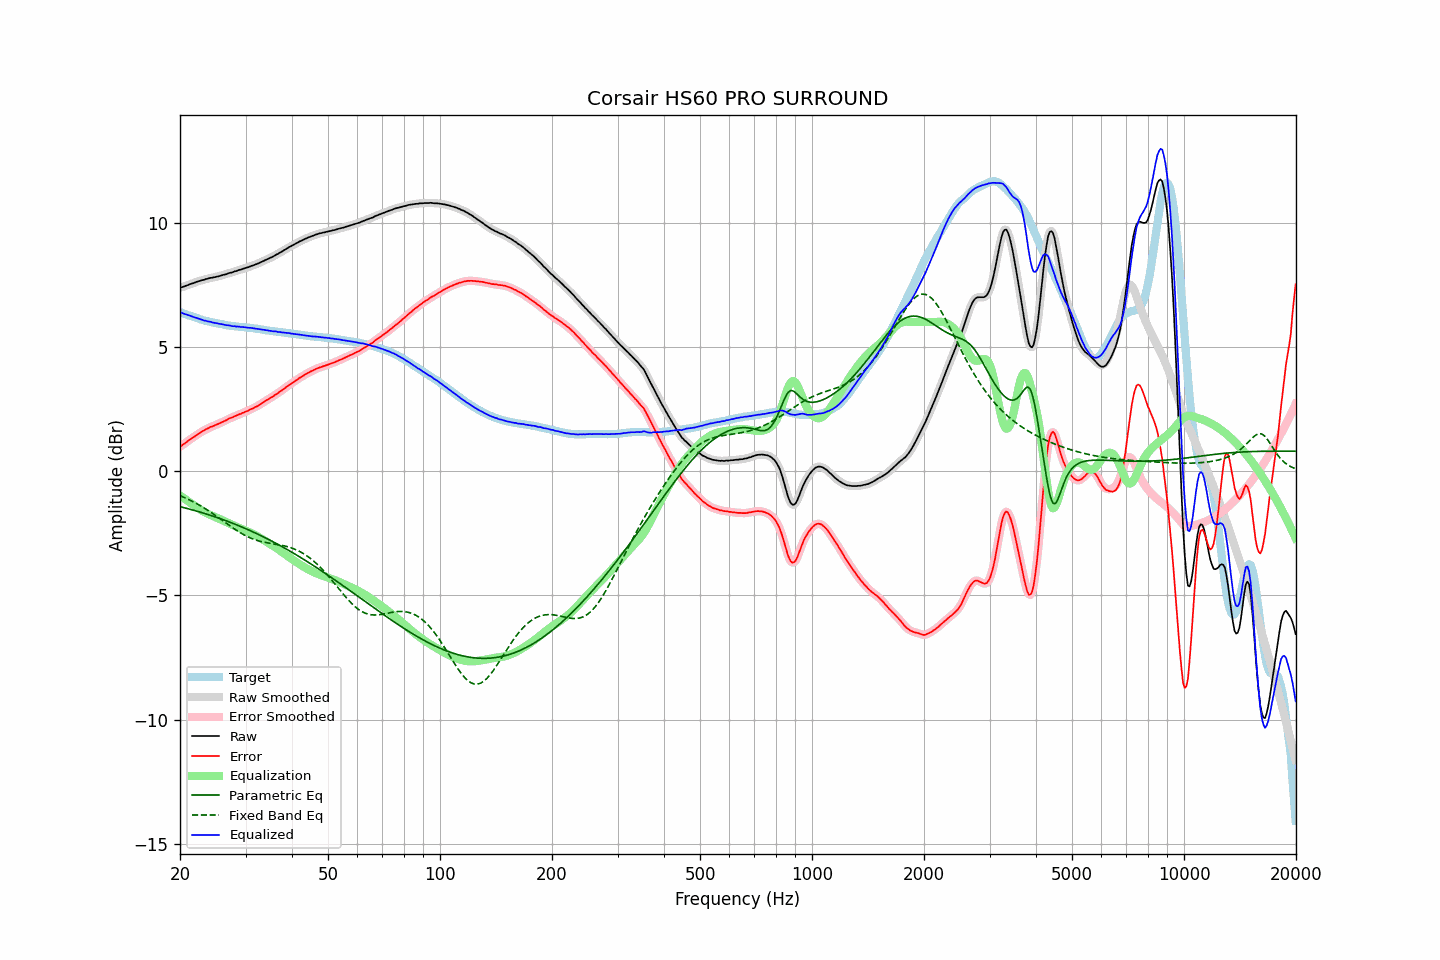

The data file committed next to this chart (first rows):
frequency, raw, error, smoothed, error_smoothed, equalization, parametric_eq, fixed_band_eq, equalized_raw, equalized_smoothed, target
20.00, 7.38, 0.98, 7.38, 0.98, -0.98, -1.43, -0.99, 6.40, 6.40, 6.40
20.20, 7.40, 1.02, 7.40, 1.02, -1.03, -1.45, -1.01, 6.37, 6.37, 6.38
20.40, 7.42, 1.07, 7.42, 1.07, -1.07, -1.46, -1.04, 6.35, 6.35, 6.35
20.61, 7.44, 1.11, 7.44, 1.12, -1.12, -1.48, -1.07, 6.32, 6.32, 6.33
20.81, 7.47, 1.16, 7.47, 1.16, -1.17, -1.50, -1.10, 6.30, 6.30, 6.31
21.02, 7.49, 1.21, 7.49, 1.21, -1.21, -1.51, -1.13, 6.28, 6.28, 6.28
21.23, 7.52, 1.26, 7.52, 1.26, -1.26, -1.53, -1.16, 6.26, 6.26, 6.26
21.44, 7.54, 1.30, 7.54, 1.30, -1.30, -1.55, -1.19, 6.24, 6.24, 6.23
21.66, 7.56, 1.34, 7.56, 1.35, -1.35, -1.57, -1.23, 6.21, 6.21, 6.21
21.87, 7.58, 1.39, 7.58, 1.39, -1.39, -1.59, -1.26, 6.19, 6.19, 6.19
22.09, 7.61, 1.44, 7.61, 1.43, -1.44, -1.60, -1.30, 6.17, 6.17, 6.17
22.31, 7.63, 1.48, 7.63, 1.48, -1.48, -1.62, -1.33, 6.15, 6.15, 6.15
22.54, 7.65, 1.53, 7.65, 1.52, -1.52, -1.64, -1.37, 6.13, 6.13, 6.12
22.76, 7.67, 1.57, 7.67, 1.57, -1.56, -1.66, -1.41, 6.11, 6.10, 6.10
22.99, 7.69, 1.61, 7.69, 1.61, -1.60, -1.68, -1.44, 6.09, 6.08, 6.08
23.22, 7.70, 1.64, 7.71, 1.64, -1.64, -1.70, -1.48, 6.06, 6.06, 6.06
23.45, 7.73, 1.68, 7.72, 1.67, -1.68, -1.72, -1.52, 6.05, 6.05, 6.05
23.69, 7.74, 1.71, 7.74, 1.71, -1.71, -1.74, -1.57, 6.03, 6.03, 6.03
23.92, 7.76, 1.74, 7.76, 1.74, -1.74, -1.76, -1.61, 6.02, 6.02, 6.02
24.16, 7.78, 1.78, 7.77, 1.77, -1.77, -1.78, -1.65, 6.01, 6.00, 6.00
24.40, 7.78, 1.79, 7.79, 1.80, -1.80, -1.80, -1.69, 5.98, 5.99, 5.99
24.65, 7.80, 1.82, 7.80, 1.82, -1.82, -1.82, -1.74, 5.97, 5.97, 5.98
24.89, 7.81, 1.85, 7.81, 1.85, -1.85, -1.85, -1.78, 5.96, 5.96, 5.96
25.14, 7.83, 1.88, 7.83, 1.88, -1.88, -1.87, -1.83, 5.95, 5.95, 5.95
25.39, 7.84, 1.90, 7.84, 1.91, -1.91, -1.89, -1.87, 5.93, 5.94, 5.94
25.65, 7.86, 1.93, 7.86, 1.93, -1.94, -1.91, -1.92, 5.92, 5.92, 5.93
25.91, 7.88, 1.96, 7.88, 1.96, -1.97, -1.94, -1.97, 5.91, 5.91, 5.92
26.16, 7.90, 2.00, 7.89, 1.99, -2.00, -1.96, -2.01, 5.90, 5.90, 5.90
26.43, 7.91, 2.03, 7.91, 2.03, -2.03, -1.98, -2.06, 5.88, 5.89, 5.88
26.69, 7.93, 2.06, 7.93, 2.06, -2.06, -2.01, -2.11, 5.87, 5.88, 5.87
26.96, 7.96, 2.10, 7.95, 2.09, -2.09, -2.03, -2.15, 5.87, 5.86, 5.86
27.23, 7.98, 2.13, 7.97, 2.12, -2.12, -2.06, -2.20, 5.86, 5.85, 5.85
27.50, 7.99, 2.15, 7.99, 2.15, -2.15, -2.08, -2.25, 5.84, 5.85, 5.84
27.77, 8.01, 2.17, 8.01, 2.18, -2.18, -2.11, -2.29, 5.83, 5.83, 5.84
28.05, 8.04, 2.21, 8.03, 2.20, -2.21, -2.13, -2.33, 5.83, 5.83, 5.83
28.33, 8.05, 2.23, 8.06, 2.24, -2.23, -2.16, -2.38, 5.82, 5.82, 5.82
28.62, 8.08, 2.26, 8.08, 2.26, -2.26, -2.18, -2.42, 5.82, 5.82, 5.82
28.90, 8.10, 2.29, 8.09, 2.29, -2.29, -2.21, -2.46, 5.81, 5.81, 5.81
29.19, 8.11, 2.30, 8.12, 2.31, -2.31, -2.24, -2.50, 5.80, 5.80, 5.80
29.48, 8.14, 2.35, 8.14, 2.34, -2.34, -2.26, -2.54, 5.80, 5.80, 5.79
29.78, 8.16, 2.37, 8.16, 2.37, -2.37, -2.29, -2.57, 5.79, 5.79, 5.79
30.08, 8.18, 2.40, 8.18, 2.40, -2.40, -2.32, -2.61, 5.78, 5.78, 5.78
30.38, 8.20, 2.42, 8.20, 2.42, -2.42, -2.35, -2.64, 5.77, 5.78, 5.78
30.68, 8.22, 2.45, 8.22, 2.45, -2.45, -2.38, -2.67, 5.77, 5.77, 5.77
30.99, 8.25, 2.49, 8.24, 2.48, -2.48, -2.41, -2.70, 5.77, 5.76, 5.76
31.30, 8.27, 2.51, 8.27, 2.52, -2.51, -2.44, -2.72, 5.75, 5.75, 5.76
31.61, 8.29, 2.54, 8.29, 2.55, -2.55, -2.47, -2.75, 5.74, 5.75, 5.74
31.93, 8.32, 2.59, 8.32, 2.58, -2.58, -2.50, -2.77, 5.74, 5.73, 5.73
32.24, 8.34, 2.61, 8.34, 2.61, -2.62, -2.53, -2.79, 5.72, 5.72, 5.73
32.57, 8.37, 2.65, 8.37, 2.65, -2.65, -2.56, -2.81, 5.71, 5.72, 5.72
32.89, 8.40, 2.69, 8.40, 2.69, -2.69, -2.59, -2.83, 5.71, 5.71, 5.71
33.22, 8.43, 2.73, 8.43, 2.73, -2.73, -2.62, -2.84, 5.70, 5.70, 5.70
33.55, 8.46, 2.78, 8.46, 2.78, -2.77, -2.65, -2.86, 5.69, 5.69, 5.68
33.89, 8.49, 2.82, 8.49, 2.82, -2.81, -2.68, -2.87, 5.68, 5.68, 5.67
34.23, 8.52, 2.86, 8.52, 2.86, -2.85, -2.72, -2.88, 5.67, 5.67, 5.66
34.57, 8.55, 2.89, 8.55, 2.89, -2.89, -2.75, -2.89, 5.66, 5.66, 5.66
34.92, 8.58, 2.93, 8.58, 2.93, -2.93, -2.78, -2.91, 5.65, 5.64, 5.65
35.27, 8.61, 2.97, 8.61, 2.97, -2.97, -2.81, -2.92, 5.64, 5.63, 5.63
35.62, 8.64, 3.01, 8.64, 3.01, -3.01, -2.85, -2.93, 5.62, 5.63, 5.63
35.97, 8.68, 3.06, 8.68, 3.05, -3.06, -2.88, -2.94, 5.62, 5.62, 5.62
... 635 more rows
